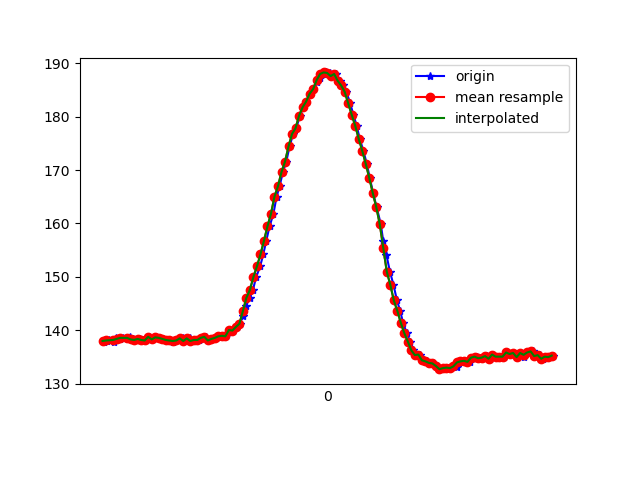

Source data for this figure (header and first rows):
1618545313770, 1240989930262754, 137.89062, -226.85547, -45.01953
1618545313776, 1240989949430133, 138.1, -226.6, -44.63
1618545313786, 1240989968597512, 138, -226.8, -44.34
1618545313798, 1240989987734369, 138.2, -227.1, -45.12
1618545313823, 1240990006810184, 137.9, -226.8, -44.34
1618545313839, 1240990025977563, 138.5, -226.8, -44.92
1618545313859, 1240990045205985, 138.4, -226.8, -44.04
1618545313878, 1240990064037629, 138.6, -226.8, -45.12
1618545313900, 1240990083327093, 138.5, -226.9, -44.43
1618545313919, 1240990102189259, 138.7, -226.9, -44.43
1618545313934, 1240990121478723, 138.3, -227.2, -44.73
1618545313951, 1240990140524017, 138.2, -226.8, -43.75
1618545313971, 1240990159508268, 138.4, -227.3, -44.34
1618545313991, 1240990178523040, 138.2, -226.8, -43.75
1618545314008, 1240990197598855, 138.1, -227.3, -43.75
1618545314027, 1240990216644148, 138.8, -227.2, -43.95
1618545314048, 1240990235628399, 138.3, -227.2, -43.36
1618545314065, 1240990254704214, 138.7, -226.5, -44.63
1618545314084, 1240990273749508, 138.6, -227.2, -44.43
1618545314103, 1240990292764280, 138.4, -226.6, -44.92
1618545314126, 1240990311748531, 138.2, -227.2, -43.95
1618545314143, 1240990330885389, 138.1, -226.5, -44.04
1618545314160, 1240990349778076, 137.9, -226.9, -43.95
1618545314179, 1240990368792848, 138.1, -227, -43.26
1618545314199, 1240990387838142, 138.1, -226.8, -44.04
1618545314218, 1240990406822393, 138.5, -226.5, -43.65
1618545314236, 1240990425898208, 138, -227.1, -43.26
1618545314256, 1240990444943501, 138.5, -226.9, -43.36
1618545314274, 1240990463988795, 138, -227.6, -43.95
1618545314295, 1240990483034089, 138.2, -226.9, -44.43
1618545314312, 1240990502079382, 138.2, -227.1, -43.95
1618545314332, 1240990521063633, 138.6, -226.6, -44.04
1618545314351, 1240990540139448, 138.8, -226.6, -42.97
1618545314372, 1240990559123699, 138.1, -226.6, -43.55
1618545314388, 1240990578107950, 138.4, -226.3, -42.68
1618545314408, 1240990597092201, 138.6, -226.5, -42.68
1618545314428, 1240990616137495, 138.9, -225.5, -42.19
1618545314445, 1240990635152267, 139, -224.9, -41.6
1618545314464, 1240990654228082, 138.9, -224.8, -42.29
1618545314483, 1240990673181812, 140, -224.5, -41.31
1618545314503, 1240990692318669, 139.9, -224.3, -40.82
1618545314524, 1240990711363963, 140.6, -223.2, -40.14
1618545314541, 1240990730378735, 141.2, -223.2, -40.92
1618545314560, 1240990749301944, 142.6, -222.7, -39.36
1618545314579, 1240990768377758, 144.6, -221, -38.38
1618545314599, 1240990787392531, 146.1, -220.2, -38.38
1618545314617, 1240990806407303, 147.6, -219.5, -38.48
1618545314636, 1240990825422075, 150.0, -218.3, -38.67
1618545314658, 1240990844589454, 152, -217.2, -37.99
1618545314676, 1240990863604227, 154.2, -216.3, -37.3
1618545314693, 1240990882649520, 156.7, -215.5, -37.3
1618545314712, 1240990901694814, 159.5, -214.4, -37.6
1618545314734, 1240990920709586, 161.8, -213.9, -37.99
1618545314752, 1240990939724358, 165, -213.1, -36.62
1618545314769, 1240990958800173, 167, -213.9, -36.33
1618545314788, 1240990977753903, 169.6, -213.3, -35.25
1618545314807, 1240990996768675, 171.6, -212.6, -35.35
1618545314826, 1240991015813969, 174.4, -212.7, -35.25
1618545314846, 1240991034798220, 176.8, -212.1, -32.52
1618545314864, 1240991054026641, 177.8, -213, -31.05
1618545314885, 1240991072888807, 180.2, -212.6, -30.18
... 76 more rows
